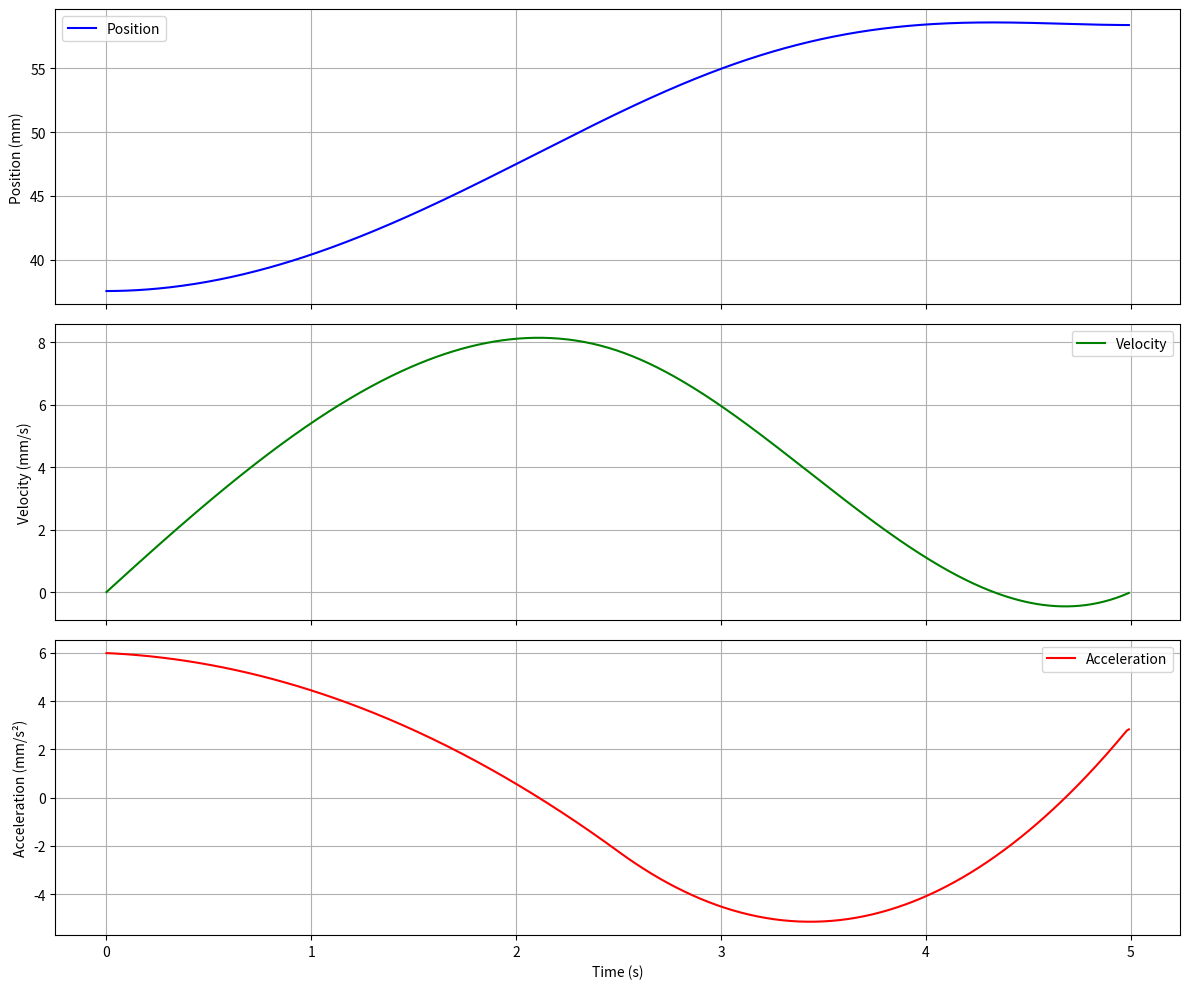

Write Python code to recreate this figure.
import numpy as np
import matplotlib.pyplot as plt
from scipy.interpolate import CubicSpline

# ------------CHANGE HERE---------------
MIN_LENGTH = 37.543 # mm
MAX_LENGTH = 52.141 # mm
SAMPLING_RATE = 100  # Hz
REST_PERIOD = 1  # seconds
CSV_FILE = "motion_profile_random_velocity.csv"
# --------------------------------------

def generate_random_velocity_profile(total_time, sampling_rate, num_control_points=5, max_velocity=10):
    """
    Generates a random smooth velocity curve using cubic spline interpolation.
    
    Parameters:
    - total_time (float): Total duration for the motion profile.
    - sampling_rate (float): Number of samples per second (Hz).
    - num_control_points (int): Number of random control points to define the spline.
    - max_velocity (float): Maximum allowable velocity for random control points.
    
    Returns:
    - time (numpy.ndarray): Time array.
    - velocity (numpy.ndarray): Generated velocity array.
    """
    # Generate random control points for velocity profile
    time_control_points = np.linspace(0, total_time, num_control_points)
    velocity_control_points = np.random.uniform(0, max_velocity, num_control_points)
    
    # Ensure velocity starts and ends at zero
    velocity_control_points[0] = 0
    velocity_control_points[-1] = 0
    
    # Create cubic spline to interpolate the control points
    cs = CubicSpline(time_control_points, velocity_control_points)
    
    # Generate time array based on sampling rate
    time = np.arange(0, total_time, 1 / sampling_rate)
    
    # Generate velocity profile using the spline
    velocity = cs(time)
    
    return time, velocity

def generate_motion_profile(min_length, max_length, sampling_rate, rest_period, random_velocity_profile=True):
    """
    Generates a position vs. time profile with either a fixed or random velocity curve.
    
    Parameters:
    - min_length (float): Minimum position (Point B) in mm.
    - max_length (float): Maximum position (Point A) in mm.
    - sampling_rate (float): Number of samples per second (Hz).
    - rest_period (float): Rest time at each point in seconds.
    - random_velocity_profile (bool): Whether to generate a random velocity profile.
    
    Returns:
    - data (numpy.ndarray): Array with time, position, velocity, and acceleration columns.
    """
    # Total distance to move (positive value)
    total_distance = abs(max_length - min_length)

    # Random velocity profile parameters
    total_time = 5  # Arbitrary total time for one-way motion (can be adjusted)
    
    # Generate velocity profile (random or fixed)
    if random_velocity_profile:
        time, velocity = generate_random_velocity_profile(total_time, sampling_rate)
    else:
        # Fixed velocity profile for comparison (linear acceleration, cruise, deceleration)
        cruise_velocity = 10  # mm/s
        accel_time = 1  # s
        cruise_time = 2  # s
        decel_time = 1  # s
        time = np.linspace(0, accel_time + cruise_time + decel_time, int(sampling_rate * (accel_time + cruise_time + decel_time)))
        velocity = np.piecewise(time, 
            [time < accel_time, (time >= accel_time) & (time <= accel_time + cruise_time), time > accel_time + cruise_time],
            [lambda t: cruise_velocity * t / accel_time, cruise_velocity, lambda t: cruise_velocity - cruise_velocity * (t - accel_time - cruise_time) / decel_time])
    
    # Integrate velocity to get position
    position = min_length + np.cumsum(velocity) * (1 / sampling_rate)
    
    # Compute acceleration as the derivative of velocity
    acceleration = np.gradient(velocity, time)

    # Combine time, position, velocity, and acceleration into a data array
    data = np.column_stack((time, position, velocity, acceleration))

    return data

# Example usage
if __name__ == "__main__":
    # Parameters
    min_length = MIN_LENGTH  # mm (Point B)
    max_length = MAX_LENGTH  # mm (Point A)
    sampling_rate = SAMPLING_RATE
    rest_period = REST_PERIOD

    # Generate motion profile with a random smooth velocity curve
    data = generate_motion_profile(min_length, max_length, sampling_rate, rest_period)

    # Save to CSV file (time, position, velocity, and acceleration columns)
    np.savetxt(CSV_FILE, data, delimiter=',', fmt='%.6f', header="Time,Position,Velocity,Acceleration", comments='')

    # print the total time
    print("Total time is {}".format(max(data[:, 0])))

    # Plot position, velocity, and acceleration vs. time
    time = data[:, 0]
    position = data[:, 1]
    velocity = data[:, 2]
    acceleration_profile = data[:, 3]

    # Create subplots
    fig, axs = plt.subplots(3, 1, figsize=(12, 10), sharex=True)

    # Position plot
    axs[0].plot(time, position, label='Position', color='blue')
    axs[0].set_ylabel('Position (mm)')
    axs[0].grid(True)
    axs[0].legend()

    # Velocity plot
    axs[1].plot(time, velocity, label='Velocity', color='green')
    axs[1].set_ylabel('Velocity (mm/s)')
    axs[1].grid(True)
    axs[1].legend()

    # Acceleration plot
    axs[2].plot(time, acceleration_profile, label='Acceleration', color='red')
    axs[2].set_xlabel('Time (s)')
    axs[2].set_ylabel('Acceleration (mm/s²)')
    axs[2].grid(True)
    axs[2].legend()

    plt.tight_layout()
    plt.show()
